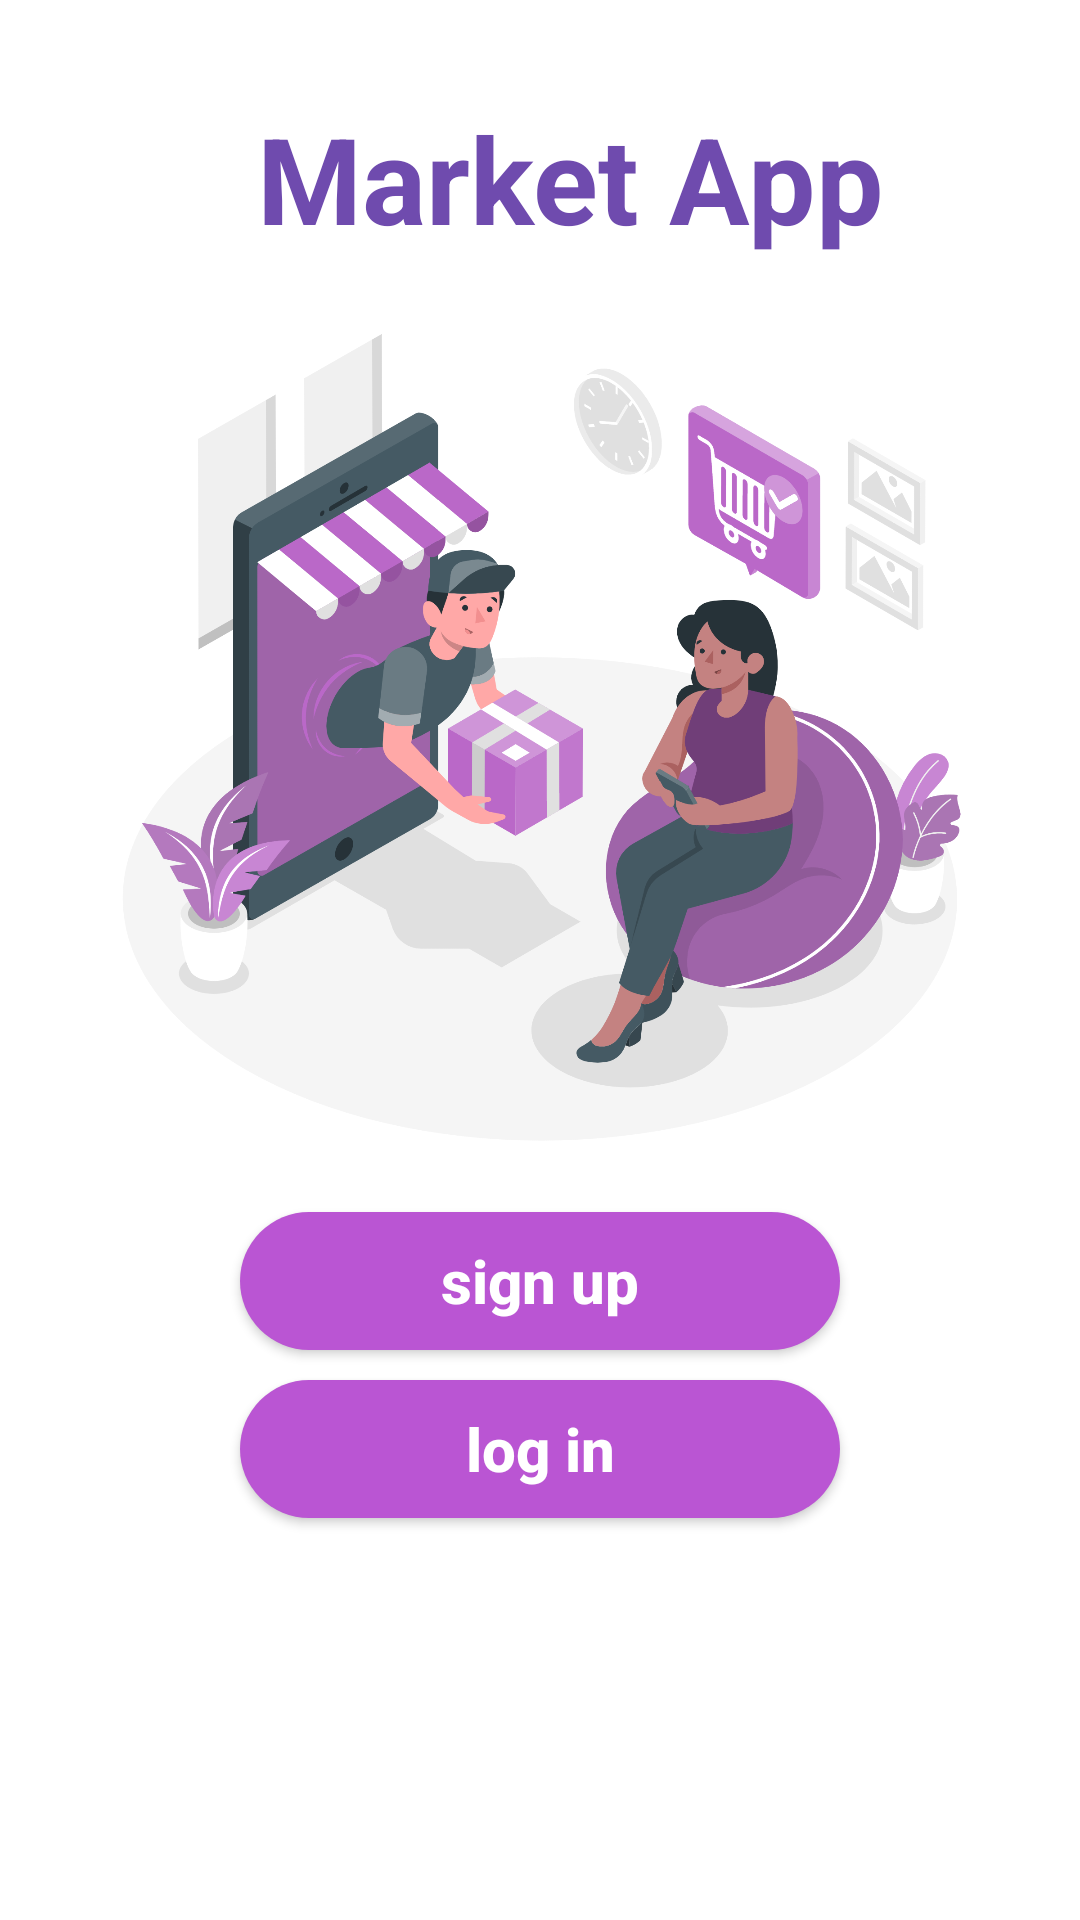

This screen was rendered from an Android layout file. Write that file and the resources it references.
<!-- AndroidManifest.xml: application theme Theme.ShopApp -->
<!-- res/layout/activity_main.xml -->
<?xml version="1.0" encoding="utf-8"?>
<LinearLayout xmlns:android="http://schemas.android.com/apk/res/android"
    xmlns:app="http://schemas.android.com/apk/res-auto"
    xmlns:tools="http://schemas.android.com/tools"
    android:layout_width="match_parent"
    android:layout_height="match_parent"
    android:orientation="vertical"
    tools:context=".MainActivity">


    <TextView
        android:id="@+id/textView"
        android:layout_width="match_parent"
        android:layout_height="59dp"
        android:layout_marginLeft="40dp"
        android:layout_marginTop="30dp"
        android:layout_marginRight="20dp"
        android:gravity="center"
        android:text="Market App"
        android:textColor="#6F4BAE"
        android:textSize="40dp"
        android:textStyle="bold"
        tools:layout_editor_absoluteX="48dp"
        tools:layout_editor_absoluteY="51dp" />

    <ImageView
        android:id="@+id/imageView"
        android:layout_width="match_parent"
        android:layout_height="300dp"
        android:layout_marginTop="5dp"
        app:srcCompat="@drawable/shopping" />


    <Button
        android:id="@+id/signUpId"
        android:layout_width="200dp"
        android:layout_height="46dp"
        android:layout_gravity="center_horizontal"
        android:layout_marginTop="10dp"
        android:background="@drawable/custom_button"
        android:gravity="center"
        android:hint="50"
        android:text="sign up"
        android:textAllCaps="false"
        android:textColor="@color/white"
        android:textSize="20dp"
        android:textStyle="bold" />


    <Button
        android:id="@+id/logInID"
        android:layout_width="200dp"
        android:layout_height="46dp"
        android:layout_gravity="center_horizontal"
        android:layout_marginTop="10dp"
        android:background="@drawable/custom_button"
        android:gravity="center"
        android:hint="50"
        android:text="log in"
        android:textAllCaps="false"
        android:textColor="@color/white"
        android:textSize="20dp"
        android:textStyle="bold" />




    











</LinearLayout>
<!-- resources referenced by this layout -->
<resources>
  <!-- drawable custom_button (drawable) -->
  <?xml version="1.0" encoding="utf-8"?>
  <shape xmlns:android="http://schemas.android.com/apk/res/android">
      <solid android:color="#BA55D3"/>
      <corners android:radius="50dp"/>
  
  </shape>
  <!-- drawable shopping: png bitmap (drawable, 343384 bytes) -->
  <style name="Theme.ShopApp" parent="Theme.MaterialComponents.DayNight.DarkActionBar">
          
          <item name="colorPrimary">#BA55D3</item>
          <item name="colorPrimaryVariant">#7B1FA2</item>
          <item name="colorOnPrimary">#F0D9FF</item>
          
          <item name="colorSecondary">@color/teal_200</item>
          <item name="colorSecondaryVariant">@color/teal_700</item>
          <item name="colorOnSecondary">@color/black</item>
          
          <item name="android:statusBarColor" tools:targetApi="l">?attr/colorPrimaryVariant</item>
          
      </style>
  <!-- not gathered from this repository: default colours our renderer supplied (Android Studio template values) -->
  <color name="teal_200">#FF03DAC5</color>
  <color name="teal_700">#FF018786</color>
  <color name="black">#FF000000</color>
  <color name="white">#FFFFFFFF</color>
</resources>
